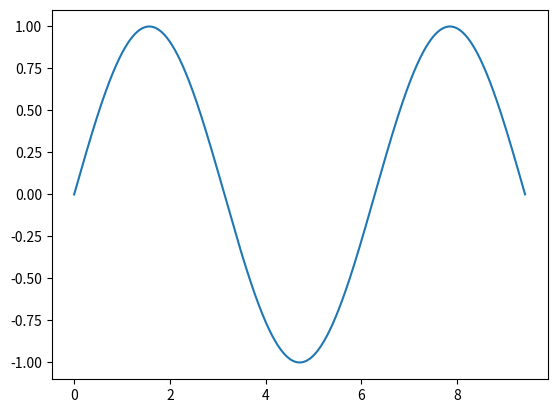

Here is the Python script that generated this plot:
import numpy as np 
import matplotlib.pyplot as plt

x = np.arange(0, 3*np.pi, 0.001)#橫坐標為0到3*np.pi，每0.001選一點
y = np.sin(x)#縱座標為sin()

plt.plot(x, y)
plt.show()
